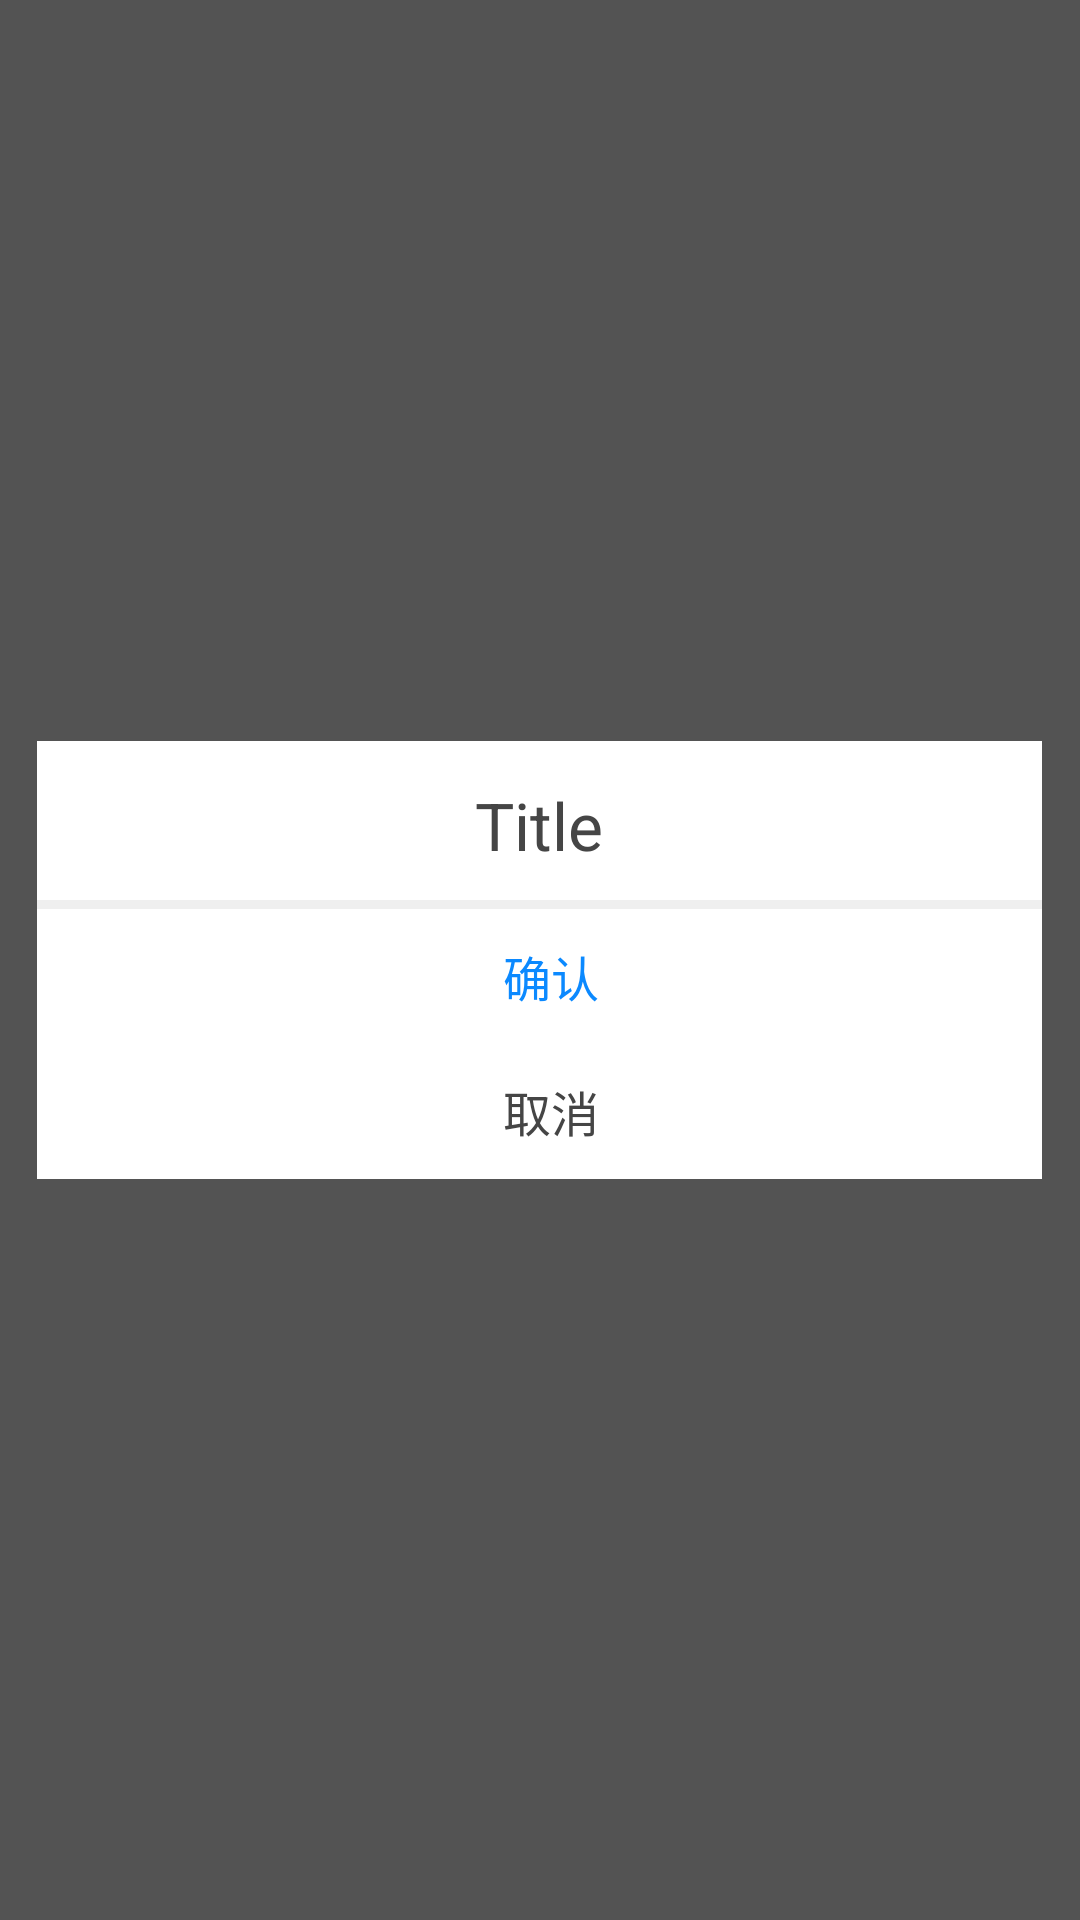

Here is an Android app screen rendered from its layout file. Give the layout XML and the strings, colors and styles it references.
<!-- AndroidManifest.xml: application theme AppTheme -->
<!-- res/layout/dialog_base_layout.xml -->
<?xml version="1.0" encoding="utf-8"?>
<LinearLayout xmlns:android="http://schemas.android.com/apk/res/android"
              android:id="@+id/ll_index"
              android:orientation="horizontal"
              android:layout_width="match_parent"
              android:layout_height="match_parent"
              android:background="@color/app_window_bg"
              android:gravity="center_vertical|center_horizontal">
    <LinearLayout
        android:id="@+id/ll_windows_index"
        android:layout_width="@dimen/app_window_width"
        android:layout_height="wrap_content"
        android:orientation="vertical"
        android:background="@color/app_white"
        android:gravity="center_horizontal"
        >
        <include
            layout="@layout/dialog_base_title_layout"
            />
        <LinearLayout
            android:id="@+id/bt_continue"
            android:layout_width="@dimen/app_button_width"
            android:layout_height="@dimen/app_button_height"
            android:orientation="horizontal"
            android:gravity="center"
            android:padding="@dimen/app_padding_small"
            android:background="@drawable/app_ripple_gray"
            >
            <TextView
                android:layout_width="match_parent"
                android:layout_height="match_parent"
                android:text="确认"
                android:textSize="16sp"
                android:textColor="@color/app_blue_on"
                android:layout_marginLeft="@dimen/app_margin_small"
                android:gravity="center"
                />
        </LinearLayout>
        <LinearLayout
            android:id="@+id/bt_cancel"
            android:layout_width="@dimen/app_button_width"
            android:layout_height="@dimen/app_button_height"
            android:orientation="horizontal"
            android:gravity="center"
            android:padding="@dimen/app_padding_small"
            android:background="@drawable/app_ripple_gray"
            >
            <TextView
                android:layout_width="match_parent"
                android:layout_height="match_parent"
                android:text="取消"
                android:textSize="16sp"
                android:textColor="@color/app_black_left"
                android:layout_marginLeft="@dimen/app_margin_small"
                android:gravity="center"
                />
        </LinearLayout>
    </LinearLayout>
</LinearLayout>
<!-- res/layout/dialog_base_title_layout.xml (included above) -->
<?xml version="1.0" encoding="utf-8"?>
<RelativeLayout
    xmlns:android="http://schemas.android.com/apk/res/android"
    android:layout_width="match_parent"
    android:layout_height="?attr/actionBarSize"
    android:background="@color/app_white"
    >
    <TextView
        android:id="@+id/tv_help_title"
        android:layout_width="wrap_content"
        android:layout_height="wrap_content"
        android:textSize="22sp"
        android:textColor="@color/app_black_left"
        android:layout_centerInParent="true"
        android:text="Title"
        />
    <TextView
        android:layout_width="match_parent"
        android:layout_height="3dp"
        android:background="@color/app_gray_left"
        android:layout_alignParentBottom="true"
        />
</RelativeLayout>
<!-- resources referenced by this layout -->
<resources>
  <color name="app_black_left">#454545</color>
  <color name="app_blue_on">#0b89ff</color>
  <color name="app_gray_left">#efefef</color>
  <color name="app_white">#ffffff</color>
  <color name="app_window_bg">#aa000000</color>
  <dimen name="app_button_height">45dp</dimen>
  <dimen name="app_button_width">180dp</dimen>
  <dimen name="app_margin_small">8dp</dimen>
  <dimen name="app_padding_small">8dp</dimen>
  <dimen name="app_window_width">335dp</dimen>
  <!-- drawable app_ripple_gray (drawable) -->
  <?xml version="1.0" encoding="utf-8"?>
  <selector xmlns:android="http://schemas.android.com/apk/res/android">
      <item android:state_pressed="true">
          <shape>
              <corners android:radius="@dimen/app_bt_radius"/>
              <solid android:color="@color/app_gray" />
          </shape>
      </item>
      <item android:state_pressed="false">
          <shape>
              <corners android:radius="@dimen/app_bt_radius"/>
              <solid android:color="@color/app_white" />
          </shape>
      </item>
  </selector>
  <style name="AppTheme" parent="Theme.AppCompat.Light.NoActionBar">
          
          <item name="colorPrimary">@color/colorPrimary</item>
          <item name="colorPrimaryDark">@color/colorPrimaryDark</item>
          <item name="colorAccent">@color/colorAccent</item>
          <item name="android:screenOrientation">portrait</item>
      </style>
  <dimen name="app_bt_radius">8dp</dimen>
  <color name="app_gray">#e6e6e6</color>
  <color name="colorPrimary">#3F51B5</color>
  <color name="colorPrimaryDark">#303F9F</color>
  <color name="colorAccent">#FF4081</color>
</resources>
